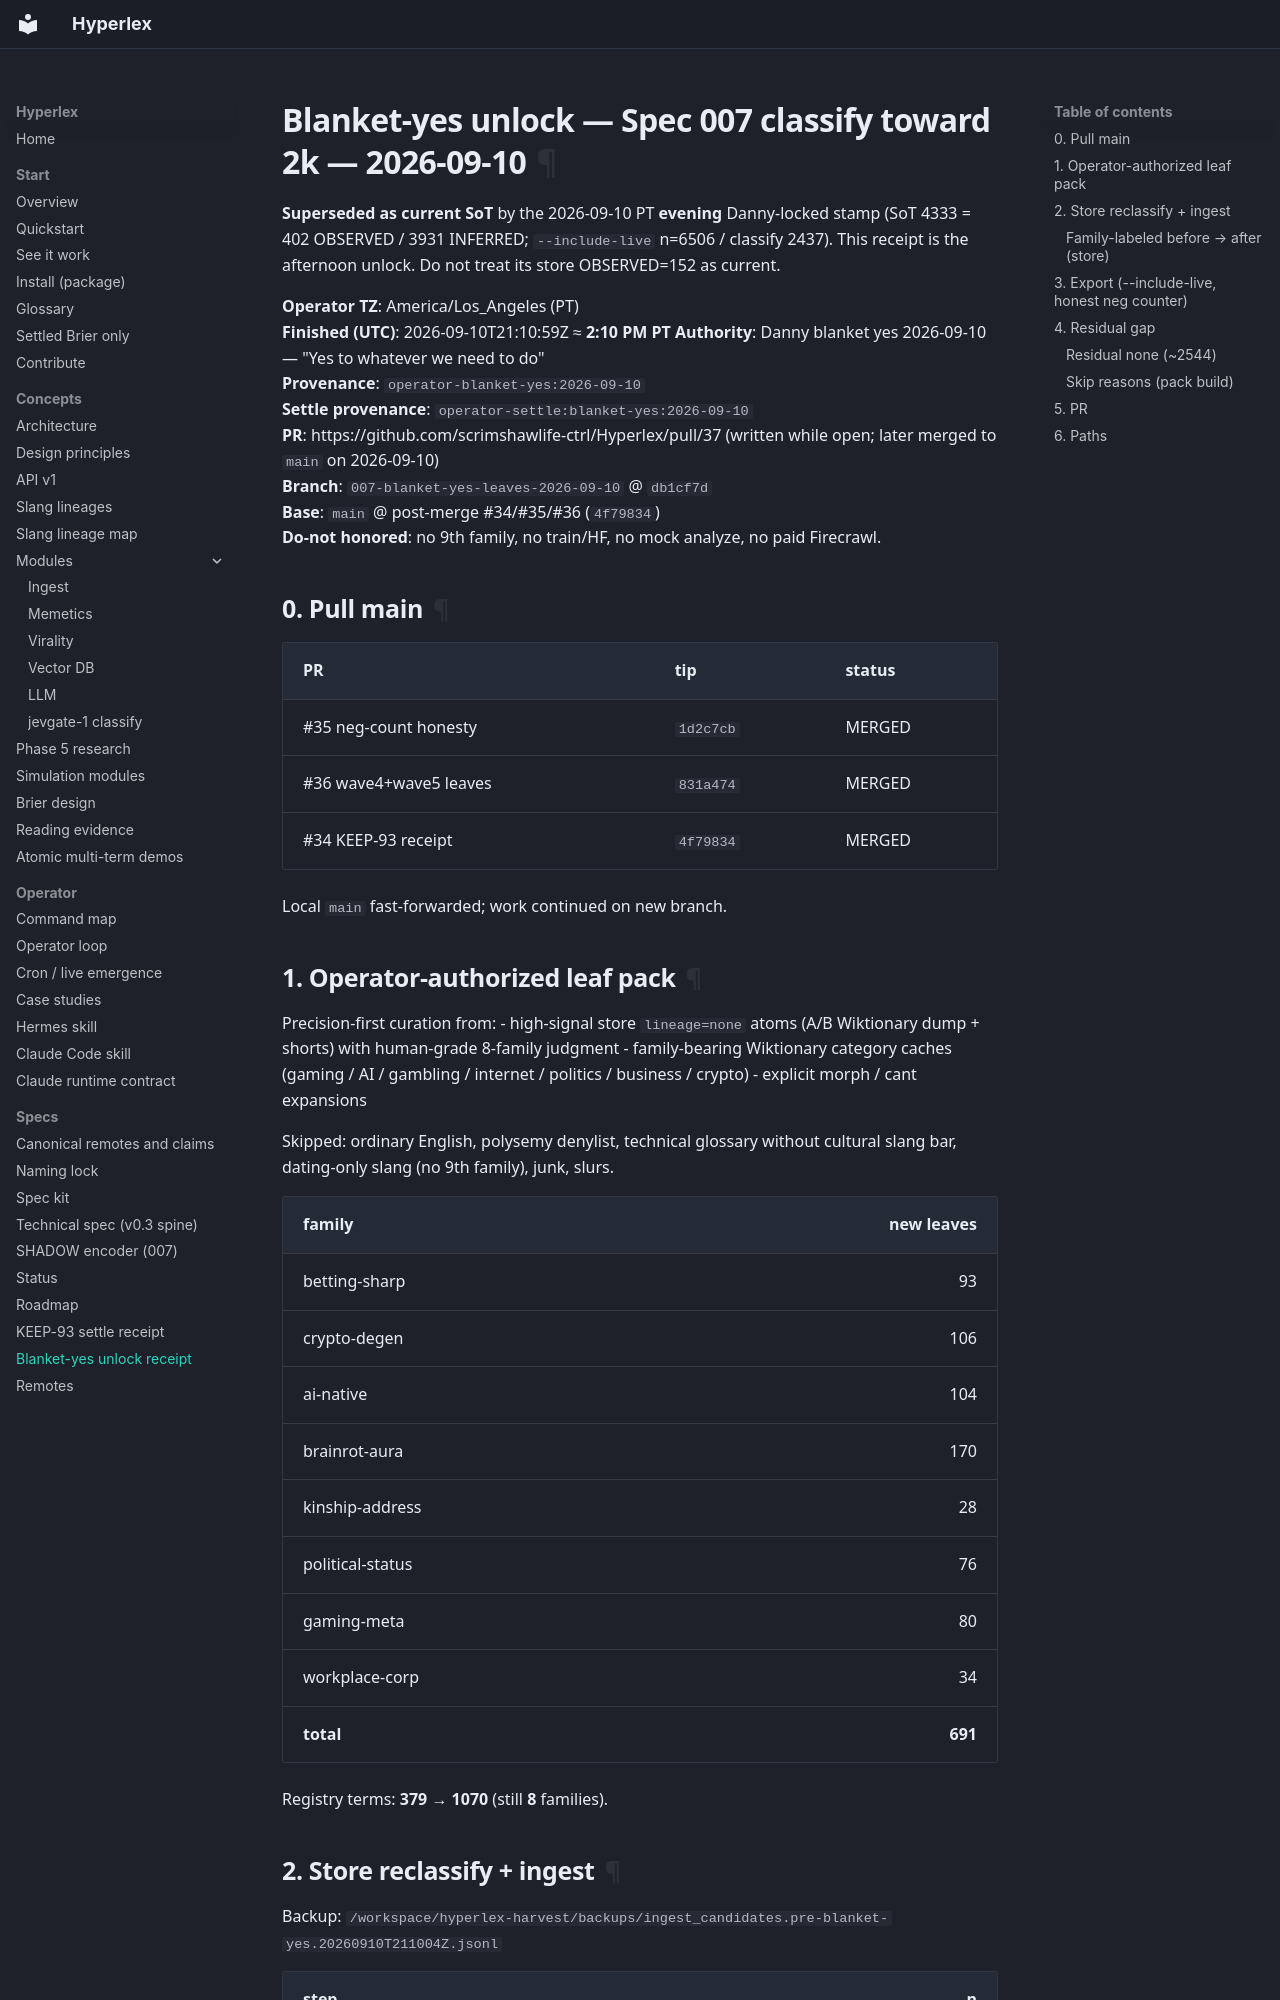

repository: scrimshawlife-ctrl/Hyperlex · page: receipts/blanket-yes-unlock-2026-09-10/index.html · generator: mkdocs

# Blanket-yes unlock — Spec 007 classify toward 2k — 2026-09-10

**Superseded as current SoT** by the 2026-09-10 PT **evening** Danny-locked stamp (SoT 4333 = 402 OBSERVED / 3931 INFERRED; `--include-live` n=6506 / classify 2437). This receipt is the afternoon unlock. Do not treat its store OBSERVED=152 as current.

**Operator TZ**: America/Los_Angeles (PT)  
**Finished (UTC)**: 2026-09-10T21:10:59Z ≈ **2:10 PM PT**
**Authority**: Danny blanket yes 2026-09-10 — "Yes to whatever we need to do"  
**Provenance**: `operator-blanket-yes:2026-09-10`  
**Settle provenance**: `operator-settle:blanket-yes:2026-09-10`  
**PR**: https://github.com/scrimshawlife-ctrl/Hyperlex/pull/37 (written while open; later merged to `main` on 2026-09-10)  
**Branch**: `007-blanket-yes-leaves-2026-09-10` @ `db1cf7d`  
**Base**: `main` @ post-merge #34/#35/#36 (`4f79834`)  
**Do-not honored**: no 9th family, no train/HF, no mock analyze, no paid Firecrawl.

## 0. Pull main

| PR | tip | status |
|---|---|---|
| #35 neg-count honesty | `1d2c7cb` | MERGED |
| #36 wave4+wave5 leaves | `831a474` | MERGED |
| #34 KEEP-93 receipt | `4f79834` | MERGED |

Local `main` fast-forwarded; work continued on new branch.
